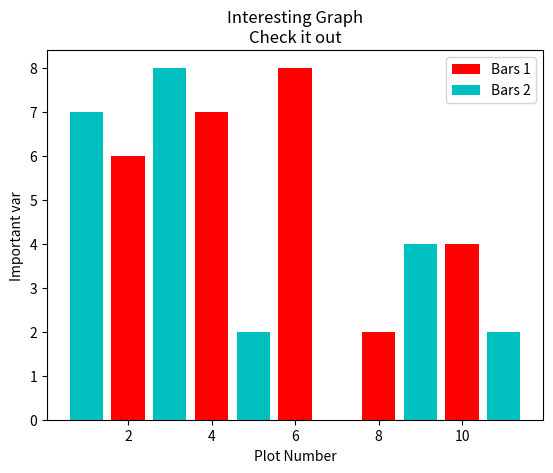

The matplotlib source for this figure:
import matplotlib.pyplot as plt

x = [2,4,6,8,10]
y = [6,7,8,2,4]

x2 = [1,3,5,9,11]
y2 = [7,8,2,4,2]

plt.bar(x, y, label="Bars 1", color="r")
plt.bar(x2, y2, label="Bars 2", color="c")

plt.xlabel("Plot Number")
plt.ylabel("Important var")
plt.title("Interesting Graph\nCheck it out")
plt.legend()

plt.show()
